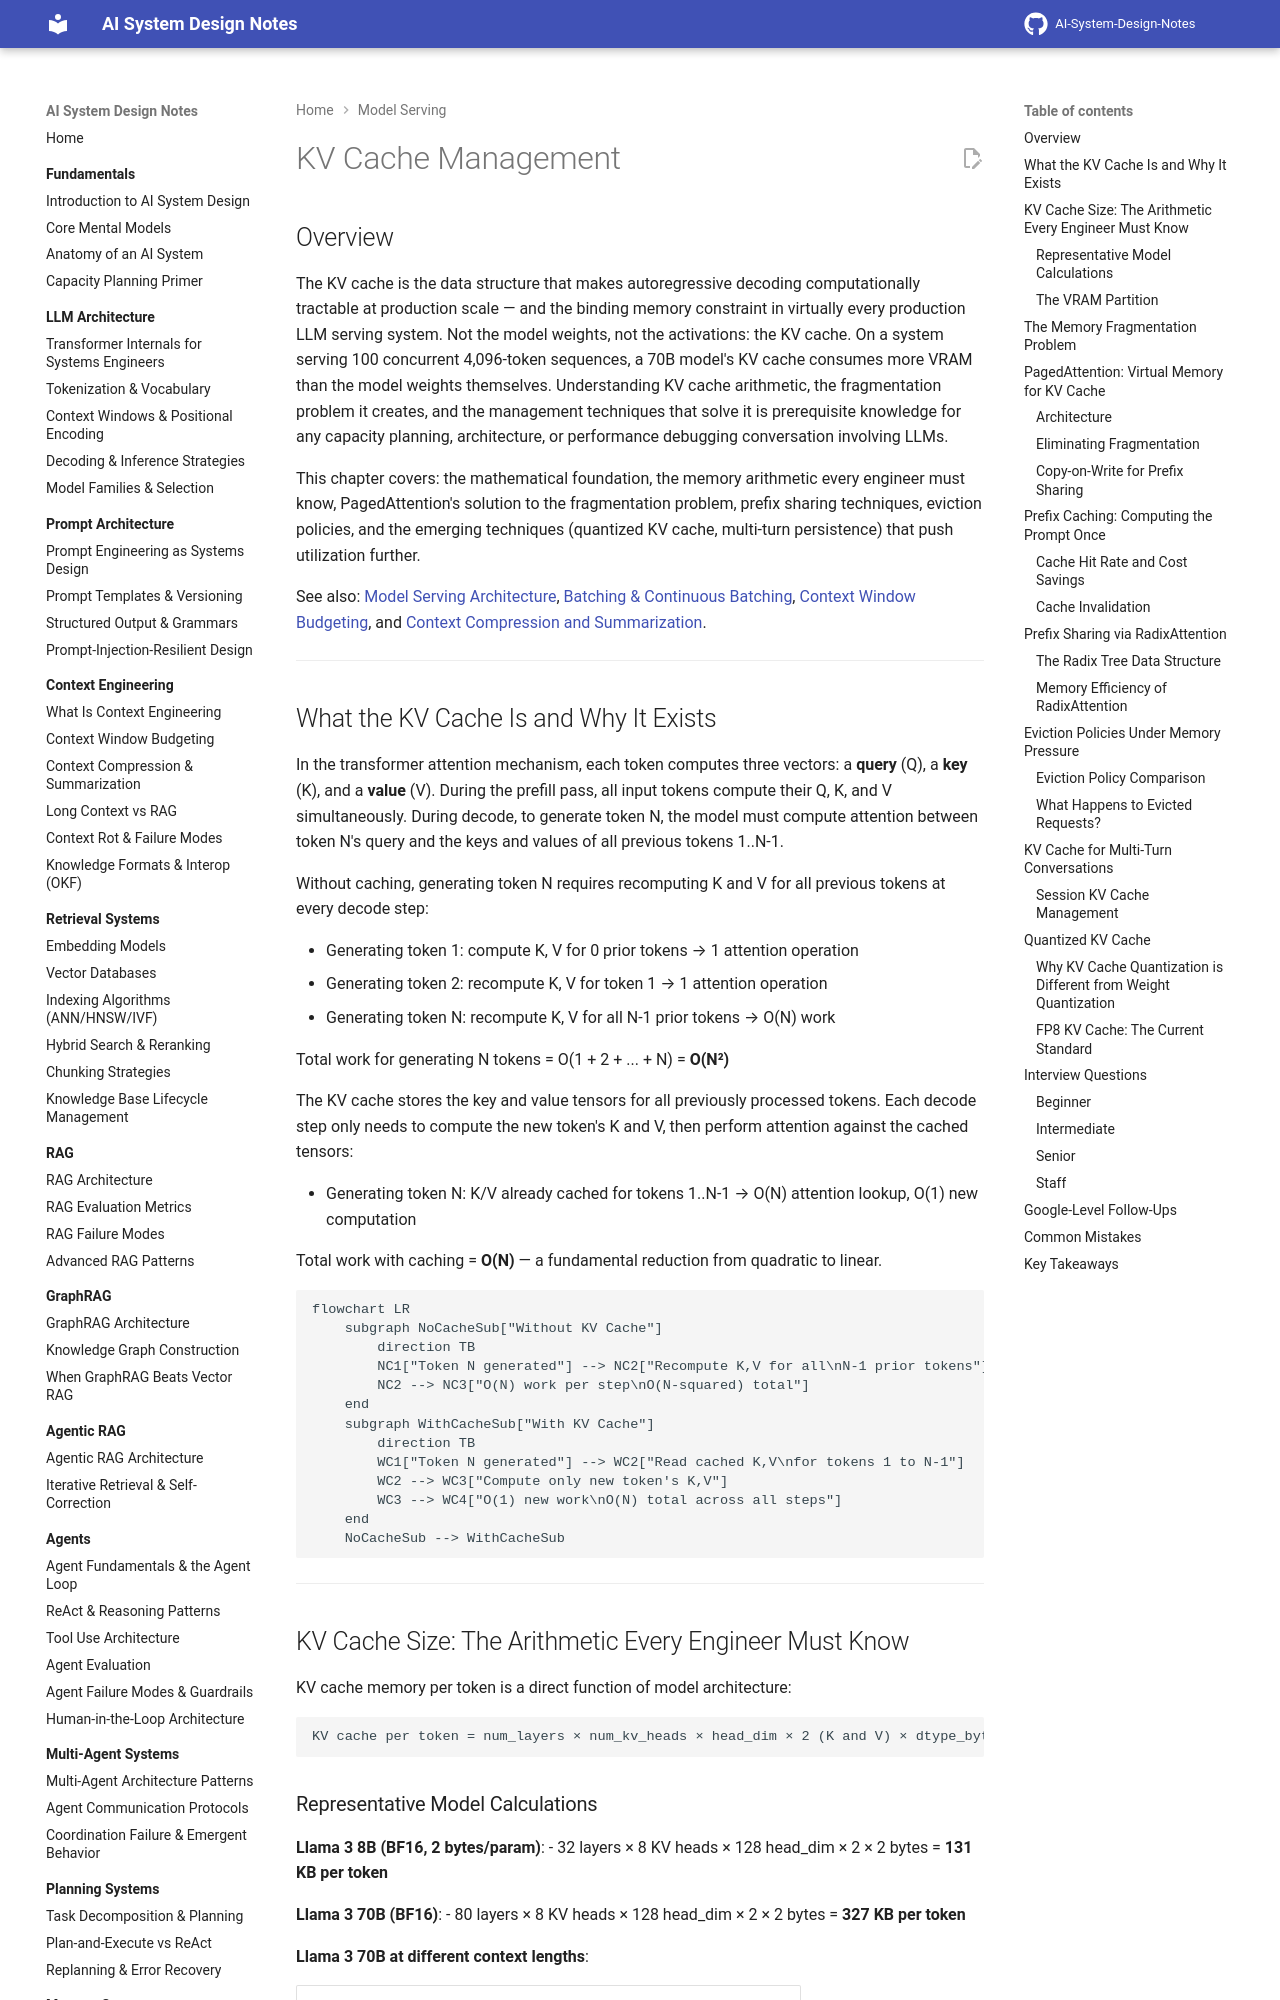

repository: GyanendraChaubey/AI-System-Design-Notes · page: 15-model-serving/03-kv-cache-management/index.html · generator: mkdocs

# KV Cache Management

## Overview

The KV cache is the data structure that makes autoregressive decoding computationally tractable at production scale — and the binding memory constraint in virtually every production LLM serving system. Not the model weights, not the activations: the KV cache. On a system serving 100 concurrent 4,096-token sequences, a 70B model's KV cache consumes more VRAM than the model weights themselves. Understanding KV cache arithmetic, the fragmentation problem it creates, and the management techniques that solve it is prerequisite knowledge for any capacity planning, architecture, or performance debugging conversation involving LLMs.

This chapter covers: the mathematical foundation, the memory arithmetic every engineer must know, PagedAttention's solution to the fragmentation problem, prefix sharing techniques, eviction policies, and the emerging techniques (quantized KV cache, multi-turn persistence) that push utilization further.

See also: [Model Serving Architecture](01-model-serving-architecture.md), [Batching & Continuous Batching](02-batching-and-continuous-batching.md), [Context Window Budgeting](../04-context-engineering/02-context-window-budgeting.md), and [Context Compression and Summarization](../04-context-engineering/03-context-compression-and-summarization.md).

---

## What the KV Cache Is and Why It Exists

In the transformer attention mechanism, each token computes three vectors: a **query** (Q), a **key** (K), and a **value** (V). During the prefill pass, all input tokens compute their Q, K, and V simultaneously. During decode, to generate token N, the model must compute attention between token N's query and the keys and values of all previous tokens 1..N-1.

Without caching, generating token N requires recomputing K and V for all previous tokens at every decode step:

- Generating token 1: compute K, V for 0 prior tokens → 1 attention operation
- Generating token 2: recompute K, V for token 1 → 1 attention operation
- Generating token N: recompute K, V for all N-1 prior tokens → O(N) work

Total work for generating N tokens = O(1 + 2 + ... + N) = **O(N²)**

The KV cache stores the key and value tensors for all previously processed tokens. Each decode step only needs to compute the new token's K and V, then perform attention against the cached tensors:

- Generating token N: K/V already cached for tokens 1..N-1 → O(N) attention lookup, O(1) new computation

Total work with caching = **O(N)** — a fundamental reduction from quadratic to linear.

```mermaid
flowchart LR
    subgraph NoCacheSub["Without KV Cache"]
        direction TB
        NC1["Token N generated"] --> NC2["Recompute K,V for all\nN-1 prior tokens"]
        NC2 --> NC3["O(N) work per step\nO(N-squared) total"]
    end
    subgraph WithCacheSub["With KV Cache"]
        direction TB
        WC1["Token N generated"] --> WC2["Read cached K,V\nfor tokens 1 to N-1"]
        WC2 --> WC3["Compute only new token's K,V"]
        WC3 --> WC4["O(1) new work\nO(N) total across all steps"]
    end
    NoCacheSub --> WithCacheSub
```

---

## KV Cache Size: The Arithmetic Every Engineer Must Know

KV cache memory per token is a direct function of model architecture:

```
KV cache per token = num_layers × num_kv_heads × head_dim × 2 (K and V) × dtype_bytes
```

### Representative Model Calculations

**Llama 3 8B (BF16, 2 bytes/param)**:
- 32 layers × 8 KV heads × 128 head_dim × 2 × 2 bytes = **131 KB per token**

**Llama 3 70B (BF16)**:
- 80 layers × 8 KV heads × 128 head_dim × 2 × 2 bytes = **327 KB per token**

**Llama 3 70B at different context lengths**:

| Sequence length | KV cache per sequence | Max concurrent seqs on 45 GB |
|---|---|---|
| 512 tokens | 163 MB | 275 |
| 2,048 tokens | 654 MB | 69 |
| 4,096 tokens | 1.3 GB | 34 |
| 8,192 tokens | 2.6 GB | 17 |
| 32,768 tokens | 10.5 GB | 4 |

A 10x increase in sequence length reduces concurrent capacity by 10x. This is the direct tradeoff that long-context products must plan for explicitly.
